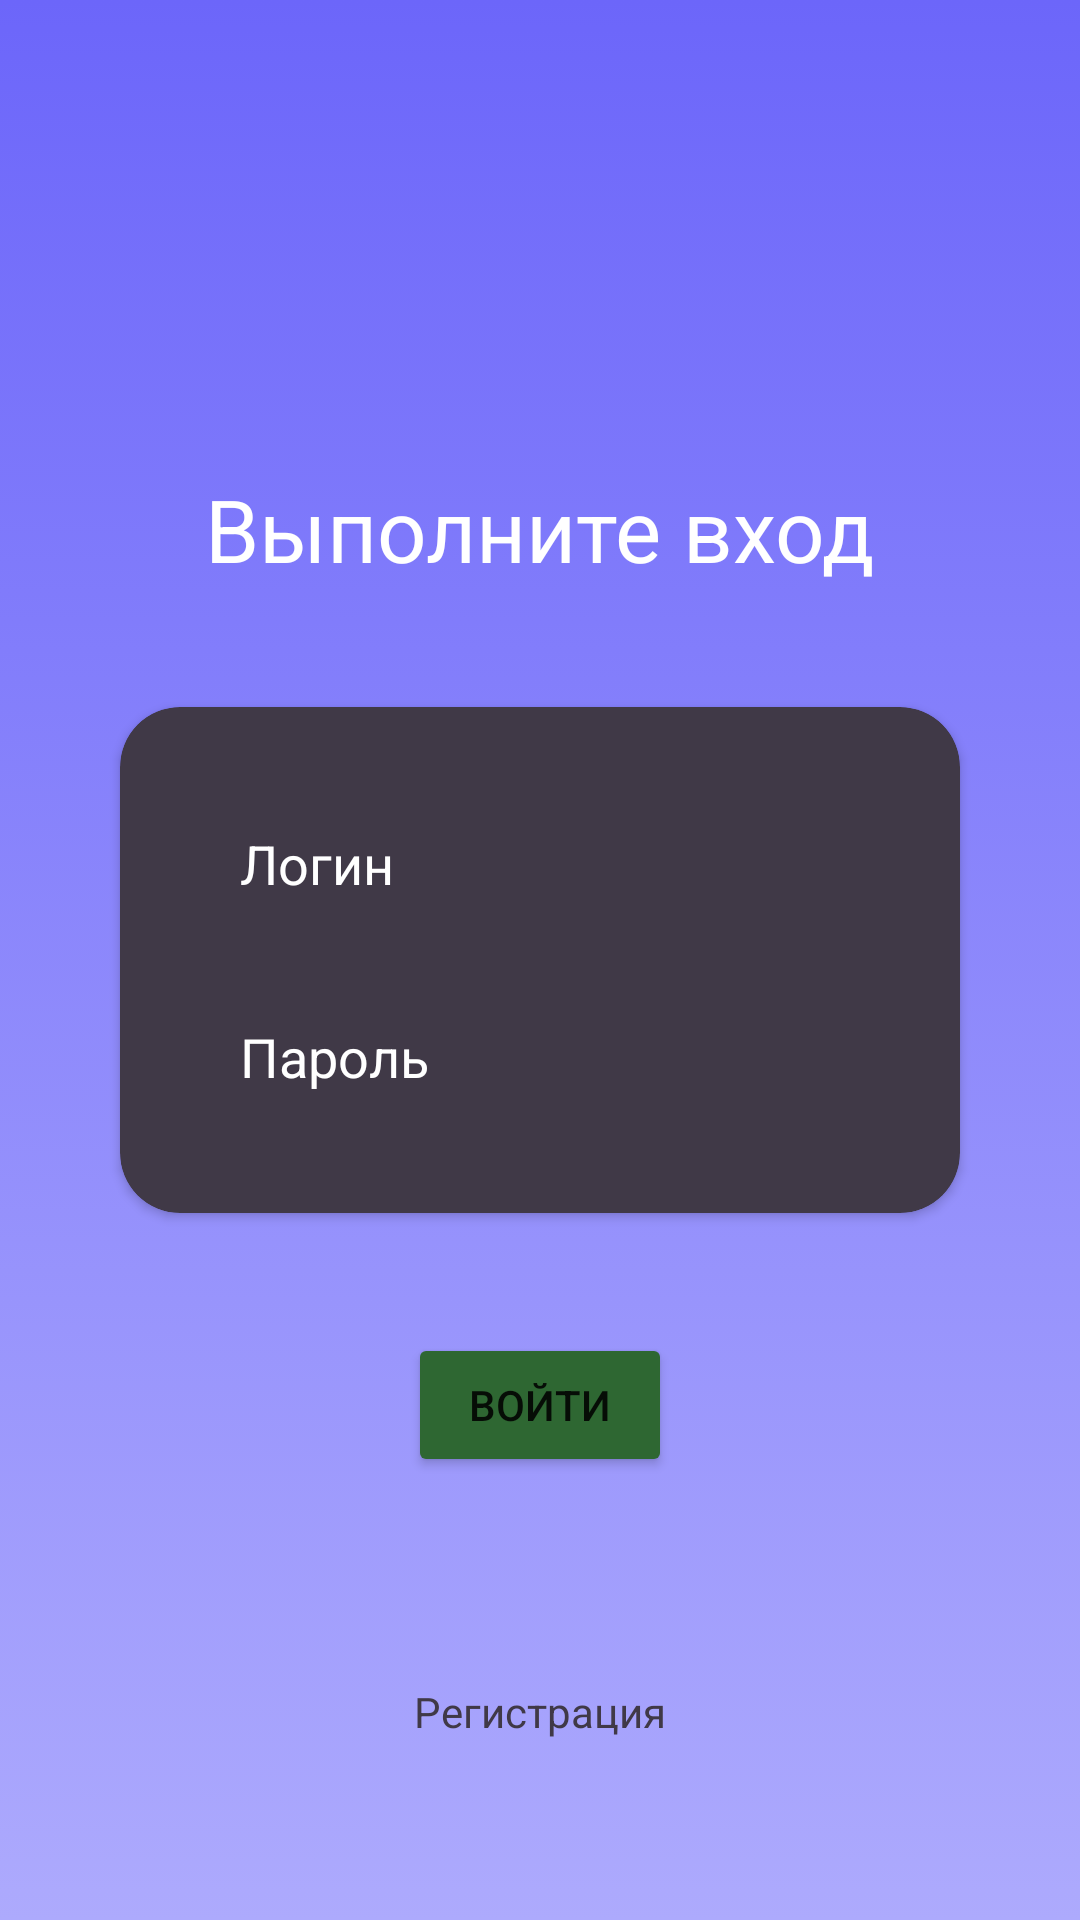

Reconstruct the res/layout file that produces this screen, plus the resources it refers to.
<!-- AndroidManifest.xml: application theme Theme.KursachClient -->
<!-- res/layout/fragment_login.xml -->
<?xml version="1.0" encoding="utf-8"?>
<androidx.constraintlayout.widget.ConstraintLayout
    xmlns:android="http://schemas.android.com/apk/res/android"
    android:layout_width="match_parent"
    android:layout_height="match_parent"
    xmlns:app="http://schemas.android.com/apk/res-auto"
    android:background="@drawable/my_gradient">

    <androidx.constraintlayout.widget.ConstraintLayout
        android:id="@+id/cl_login_progress_bar"
        android:layout_width="0dp"
        android:layout_height="0dp"
        android:background="@drawable/rounded_top_bottom_shape_gray"
        android:clickable="true"
        android:focusable="true"
        android:translationZ="100dp"
        android:visibility="gone"
        app:layout_constraintTop_toTopOf="@id/cv_login_input_information"
        app:layout_constraintBottom_toBottomOf="@id/cv_login_input_information"
        app:layout_constraintEnd_toEndOf="@id/cv_login_input_information"
        app:layout_constraintStart_toStartOf="@id/cv_login_input_information">

        <ProgressBar
            android:id="@+id/pb_login_progress_bar"
            android:layout_width="wrap_content"
            android:layout_height="wrap_content"
            app:layout_constraintBottom_toBottomOf="parent"
            app:layout_constraintEnd_toEndOf="parent"
            app:layout_constraintStart_toStartOf="parent"
            app:layout_constraintTop_toTopOf="parent" />
    </androidx.constraintlayout.widget.ConstraintLayout>

    <TextView
        app:layout_constraintStart_toStartOf="parent"
        app:layout_constraintEnd_toEndOf="parent"
        android:layout_width="wrap_content"
        android:layout_height="wrap_content"
        android:text="@string/make_enter"
        app:layout_constraintBottom_toTopOf="@id/cv_login_input_information"
        android:layout_marginBottom="40dp"
        android:textSize="14pt"
        android:textColor="@color/white"/>

    <androidx.cardview.widget.CardView
        android:id="@+id/cv_login_input_information"
        app:layout_constraintTop_toTopOf="parent"
        app:layout_constraintStart_toStartOf="parent"
        app:layout_constraintEnd_toEndOf="parent"
        app:layout_constraintBottom_toBottomOf="parent"
        android:layout_width="match_parent"
        android:layout_height="wrap_content"
        app:cardCornerRadius="20dp"
        android:elevation="4dp"
        android:backgroundTint="#403947"
        android:layout_marginHorizontal="40dp"
        app:contentPadding="40dp">
        <LinearLayout
            android:layout_width="match_parent"
            android:layout_height="wrap_content"
            android:orientation="vertical">
            <EditText
                android:inputType="textEmailAddress"
                android:background="@android:color/transparent"
                android:id="@+id/et_login_login"
                android:layout_width="match_parent"
                android:layout_height="wrap_content"
                android:hint="@string/login"
                android:textColorHint="@color/white"
                android:textColor="@color/white"
                android:maxLength="100"
                android:maxLines="1"/>
            <EditText
                android:inputType="textPassword"
                android:background="@android:color/transparent"
                android:layout_marginTop="40dp"
                android:id="@+id/et_login_password"
                android:layout_width="match_parent"
                android:layout_height="wrap_content"
                android:hint="@string/password"
                android:textColorHint="@color/white"
                android:textColor="@color/white"
                android:maxLength="100"
                android:maxLines="1"/>
        </LinearLayout>

    </androidx.cardview.widget.CardView>

    <androidx.constraintlayout.widget.ConstraintLayout
        android:layout_width="wrap_content"
        android:layout_height="wrap_content"
        app:layout_constraintTop_toTopOf="parent"
        app:layout_constraintBottom_toBottomOf="parent"
        app:layout_constraintStart_toStartOf="parent"
        app:layout_constraintEnd_toEndOf="parent">



    </androidx.constraintlayout.widget.ConstraintLayout>

    <Button
        android:backgroundTint="#2E6732"
        android:layout_marginTop="40dp"
        app:layout_constraintTop_toBottomOf="@id/cv_login_input_information"
        app:layout_constraintStart_toStartOf="parent"
        app:layout_constraintEnd_toEndOf="parent"
        android:id="@+id/btn_login_sign_in"
        android:layout_width="wrap_content"
        android:layout_height="wrap_content"
        android:text="@string/enter"/>

    <TextView
        android:padding="10dp"
        android:id="@+id/tv_login_registration_ref"
        android:layout_width="wrap_content"
        android:layout_height="wrap_content"
        app:layout_constraintBottom_toBottomOf="parent"
        app:layout_constraintStart_toStartOf="parent"
        app:layout_constraintEnd_toEndOf="parent"
        android:text="@string/registration"
        android:textColor="#403947"
        android:layout_marginBottom="50dp">
    </TextView>
</androidx.constraintlayout.widget.ConstraintLayout>
<!-- resources referenced by this layout -->
<resources>
  <color name="white">#FFFFFFFF</color>
  <!-- drawable my_gradient (drawable) -->
  <?xml version="1.0" encoding="utf-8"?>
  <selector xmlns:android="http://schemas.android.com/apk/res/android">
      <item>
          <shape android:shape="rectangle">
              <gradient android:endColor="#6C66FA" android:angle="90" android:startColor="#ADAAFD"/>
          </shape>
      </item>
  </selector>
  <!-- drawable rounded_top_bottom_shape_gray (drawable) -->
  <?xml version="1.0" encoding="utf-8"?>
  <selector xmlns:android="http://schemas.android.com/apk/res/android">
      <item>
          <shape android:shape="rectangle">
              <solid android:color="#A68F8F8F"/>
              <corners android:topRightRadius="20dp" android:topLeftRadius="20dp" android:bottomLeftRadius="20dp" android:bottomRightRadius="20dp"/>
          </shape>
      </item>
  </selector>
  <string name="enter">Войти</string>
  <string name="login">Логин</string>
  <string name="make_enter">Выполните вход</string>
  <string name="password">Пароль</string>
  <string name="registration">Регистрация</string>
  <style name="Theme.KursachClient" parent="Theme.MaterialComponents.DayNight.NoActionBar">
          
          <item name="colorPrimary">@color/purple_500</item>
          <item name="colorPrimaryVariant">@color/purple_700</item>
          <item name="colorOnPrimary">@color/white</item>
          
          <item name="colorSecondary">@color/teal_200</item>
          <item name="colorSecondaryVariant">@color/teal_700</item>
          <item name="colorOnSecondary">@color/black</item>
          
          <item name="android:statusBarColor">@android:color/transparent</item>
          
      </style>
  <color name="purple_500">#FF6200EE</color>
  <color name="purple_700">#FF3700B3</color>
  <color name="teal_200">#FF03DAC5</color>
  <color name="teal_700">#FF018786</color>
  <color name="black">#FF000000</color>
</resources>
